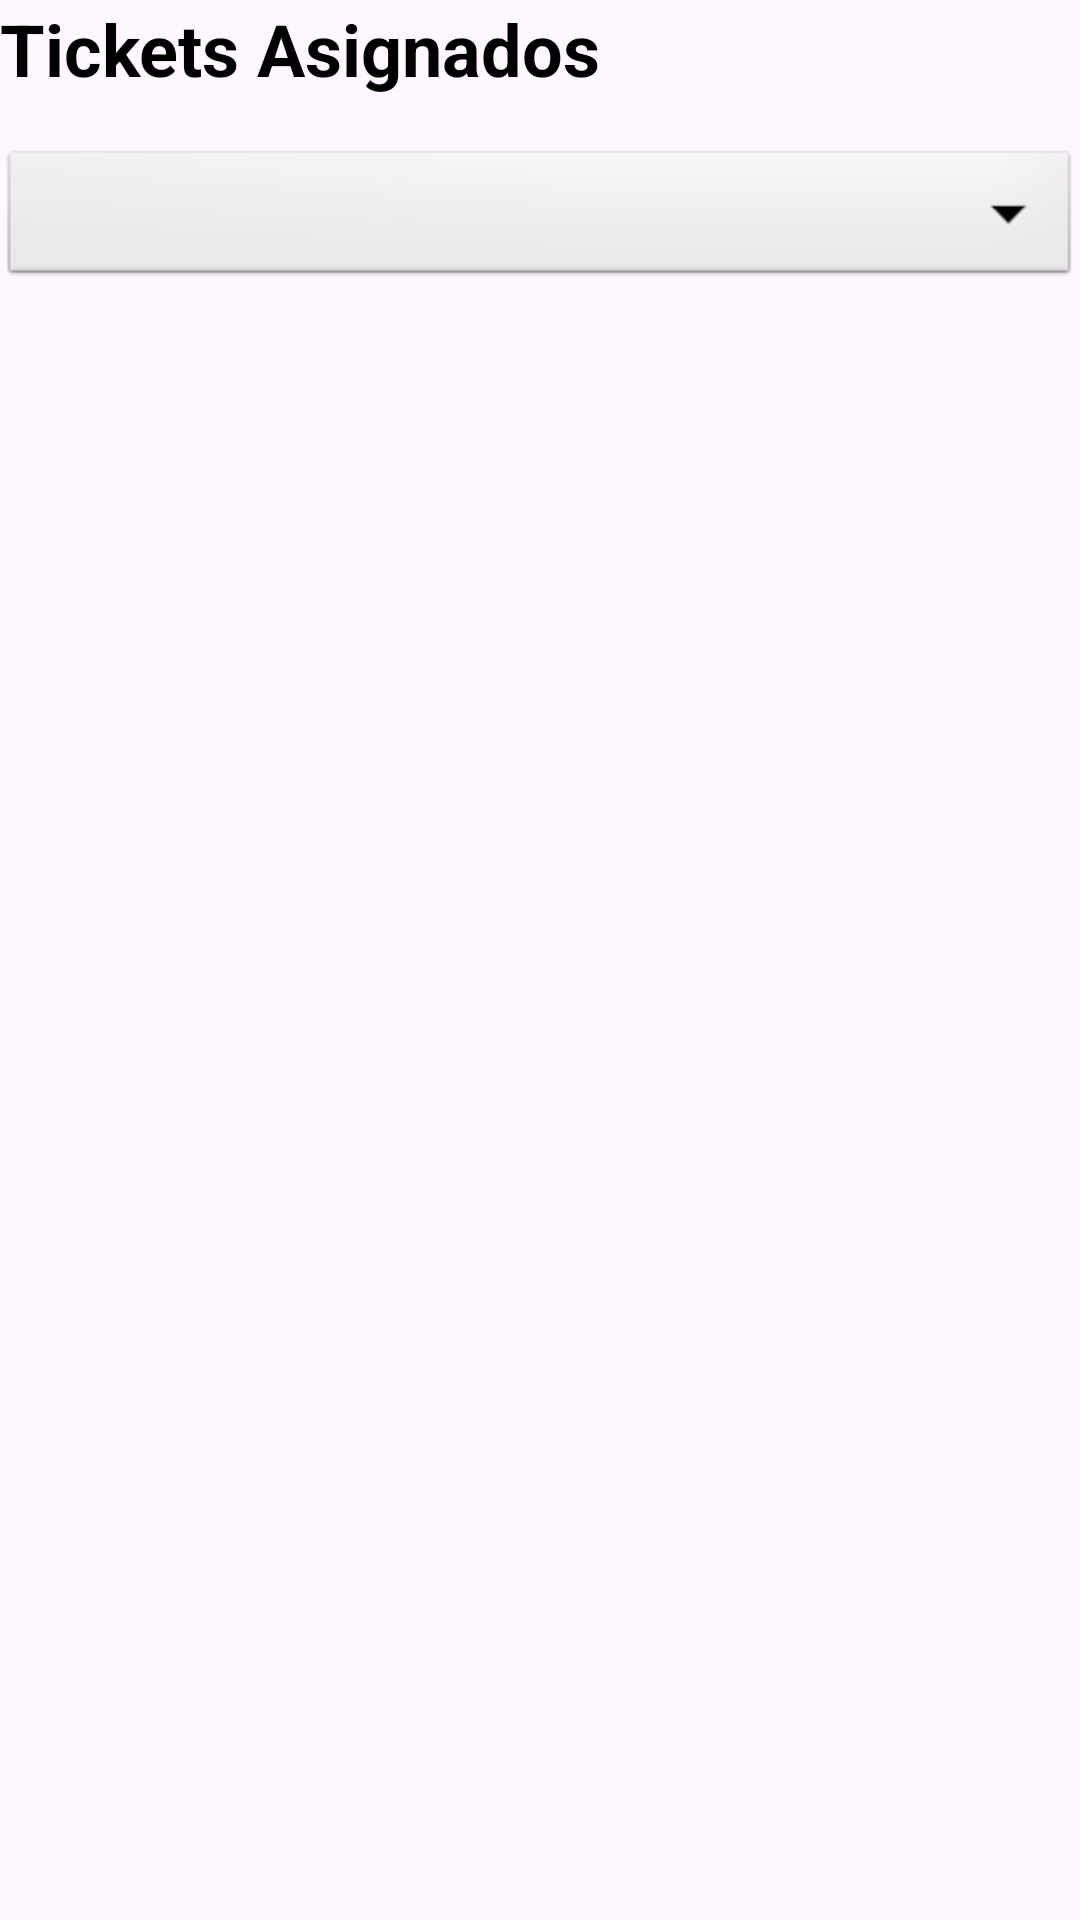

Write the Android layout XML for this screen, with the resource values it uses.
<!-- AndroidManifest.xml: application theme Theme.Gemerador -->
<!-- res/layout/activity_trabajador_ticket.xml -->
<?xml version="1.0" encoding="utf-8"?>
<androidx.constraintlayout.widget.ConstraintLayout xmlns:android="http://schemas.android.com/apk/res/android"
    xmlns:app="http://schemas.android.com/apk/res-auto"
    xmlns:tools="http://schemas.android.com/tools"
    android:id="@+id/main"
    android:layout_width="match_parent"
    android:layout_height="match_parent"
    tools:context=".Trabajador.TrabajadorTicketActivity">
    <TextView
        android:id="@+id/titleTextView"
        android:layout_width="wrap_content"
        android:layout_height="wrap_content"
        android:text="Tickets Asignados"
        android:textSize="24sp"
        android:textStyle="bold"
        app:layout_constraintStart_toStartOf="parent"
        app:layout_constraintTop_toTopOf="parent" />

    <Spinner
        android:id="@+id/spinnerFilter"
        android:layout_width="match_parent"
        android:layout_height="wrap_content"
        android:layout_marginTop="16dp"
        android:background="@android:drawable/btn_dropdown"
        android:minHeight="48dp"
        app:layout_constraintTop_toBottomOf="@id/titleTextView" />

    <androidx.recyclerview.widget.RecyclerView
        android:id="@+id/recyclerViewTickets"
        android:layout_width="match_parent"
        android:layout_height="0dp"
        android:layout_marginTop="16dp"
        app:layout_constraintBottom_toBottomOf="parent"
        app:layout_constraintTop_toBottomOf="@id/spinnerFilter" />

</androidx.constraintlayout.widget.ConstraintLayout>
<!-- resources referenced by this layout -->
<resources>
  <style name="Theme.Gemerador" parent="Base.Theme.Gemerador" />
  <style name="Base.Theme.Gemerador" parent="Theme.Material3.DayNight.NoActionBar">
          
          
          <item name="android:textColor">@android:color/black</item>
          <item name="android:itemTextAppearance">@style/MenuTextStyle</item>
      </style>
  <style name="MenuTextStyle">
          <item name="android:textColor">@android:color/black</item>
      </style>
</resources>
